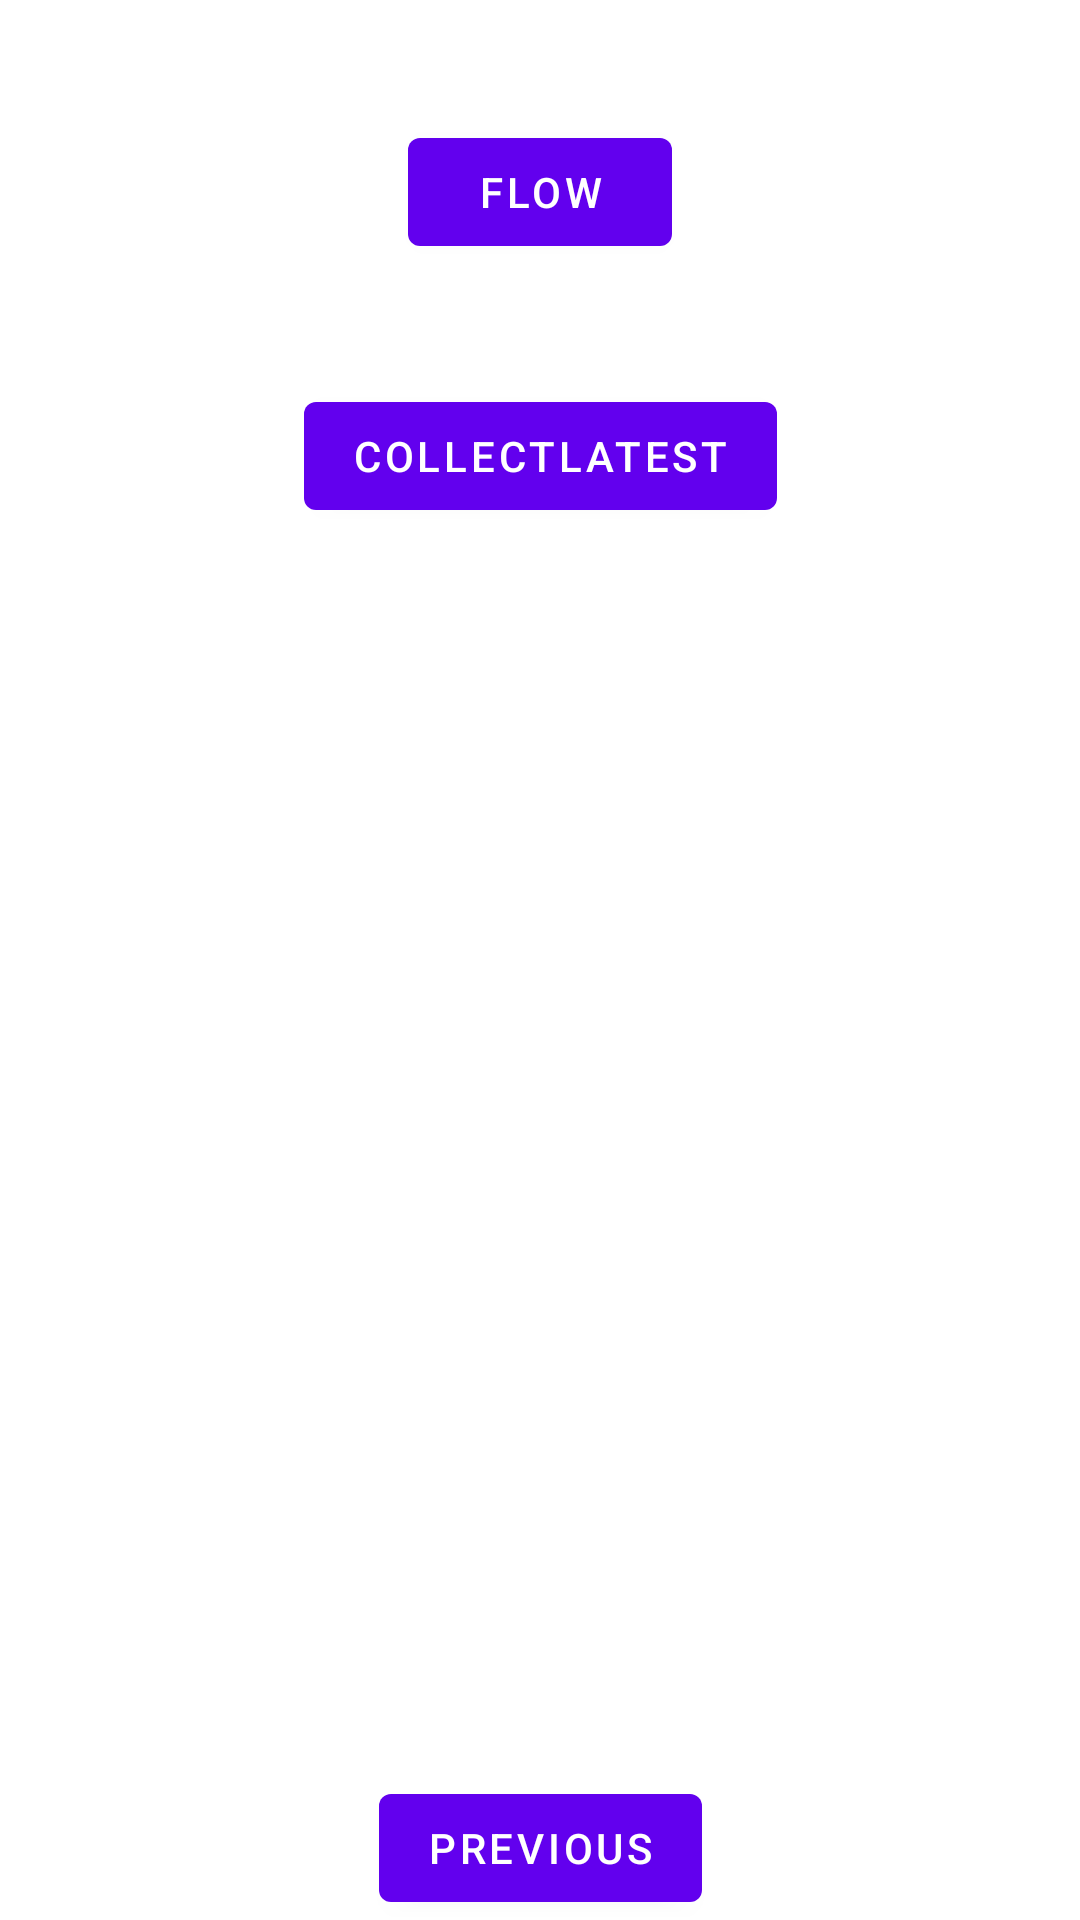

The Android layout XML behind this screen, and the referenced resources:
<!-- AndroidManifest.xml: application theme Theme.MVIWithFlowDemo -->
<!-- res/layout/fragment_second.xml -->
<?xml version="1.0" encoding="utf-8"?>
<androidx.constraintlayout.widget.ConstraintLayout xmlns:android="http://schemas.android.com/apk/res/android"
    xmlns:app="http://schemas.android.com/apk/res-auto"
    xmlns:tools="http://schemas.android.com/tools"
    android:layout_width="match_parent"
    android:layout_height="match_parent"
    tools:context=".SecondFragment">

    <Button
        android:id="@+id/buttonFlow"
        android:layout_width="wrap_content"
        android:layout_height="wrap_content"
        android:layout_marginTop="40dp"
        android:text="flow"
        app:layout_constraintEnd_toEndOf="parent"
        app:layout_constraintStart_toStartOf="parent"
        app:layout_constraintTop_toTopOf="parent" />

    <Button
        android:id="@+id/collectLastBtn"
        android:layout_width="wrap_content"
        android:layout_height="wrap_content"
        android:layout_marginTop="40dp"
        android:text="collectLatest"
        app:layout_constraintEnd_toEndOf="parent"
        app:layout_constraintStart_toStartOf="parent"
        app:layout_constraintTop_toBottomOf="@id/buttonFlow" />

    <Button
        android:id="@+id/button_second"
        android:layout_width="wrap_content"
        android:layout_height="wrap_content"
        android:text="@string/previous"
        app:layout_constraintBottom_toBottomOf="parent"
        app:layout_constraintEnd_toEndOf="parent"
        app:layout_constraintStart_toStartOf="parent" />
</androidx.constraintlayout.widget.ConstraintLayout>
<!-- resources referenced by this layout -->
<resources>
  <string name="previous">Previous</string>
  <style name="Theme.MVIWithFlowDemo" parent="Theme.MaterialComponents.DayNight.DarkActionBar">
          
          <item name="colorPrimary">@color/purple_500</item>
          <item name="colorPrimaryVariant">@color/purple_700</item>
          <item name="colorOnPrimary">@color/white</item>
          
          <item name="colorSecondary">@color/teal_200</item>
          <item name="colorSecondaryVariant">@color/teal_700</item>
          <item name="colorOnSecondary">@color/black</item>
          
          <item name="android:statusBarColor">?attr/colorPrimaryVariant</item>
          
      </style>
  <!-- not gathered from this repository: default colours our renderer supplied (Android Studio template values) -->
  <color name="purple_500">#FF6200EE</color>
  <color name="purple_700">#FF3700B3</color>
  <color name="teal_200">#FF03DAC5</color>
  <color name="teal_700">#FF018786</color>
  <color name="black">#FF000000</color>
  <color name="white">#FFFFFFFF</color>
</resources>
